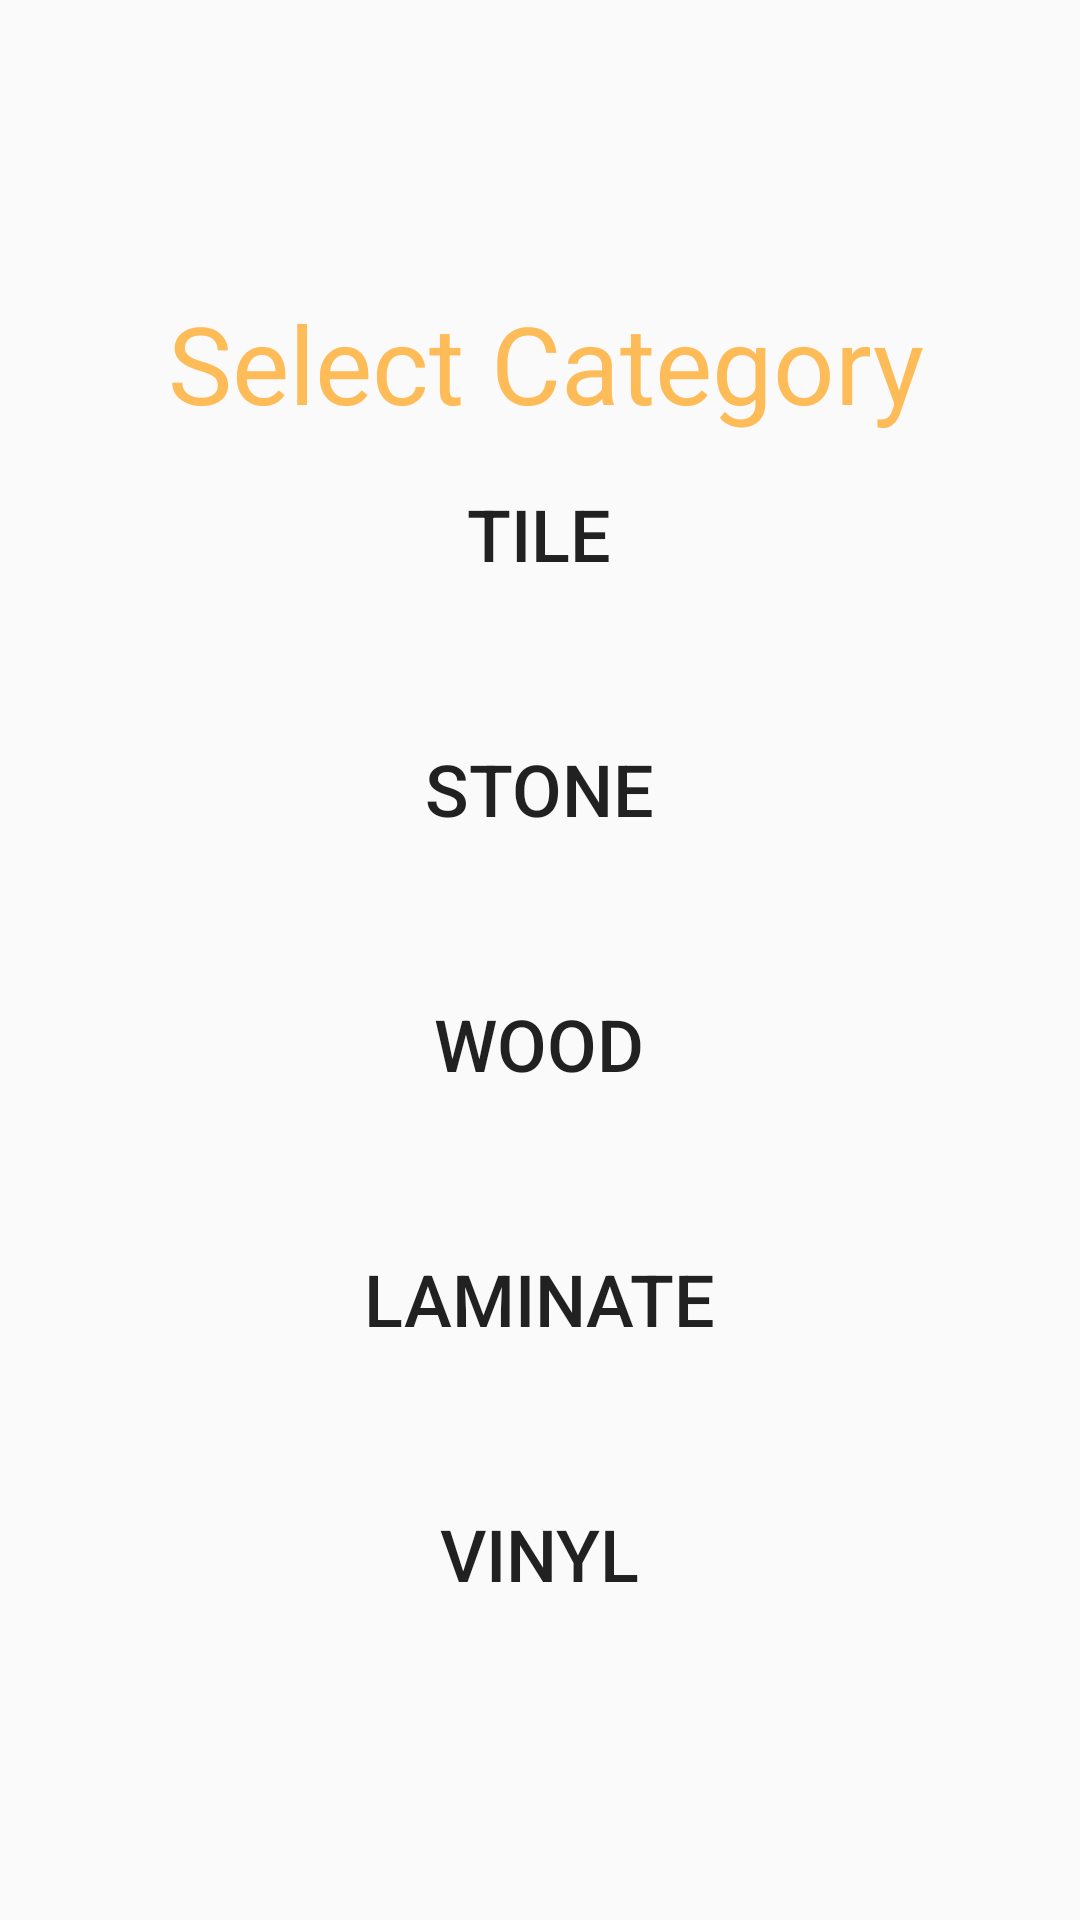

Layout XML and referenced resources for this Android screen:
<!-- AndroidManifest.xml: application theme Theme.FIM -->
<!-- res/layout/activity_category_selection2.xml -->
<?xml version="1.0" encoding="utf-8"?>
<androidx.constraintlayout.widget.ConstraintLayout xmlns:android="http://schemas.android.com/apk/res/android"
    xmlns:app="http://schemas.android.com/apk/res-auto"
    xmlns:tools="http://schemas.android.com/tools"
    android:layout_width="match_parent"
    android:layout_height="match_parent"
    tools:context=".SubcategorySelectionActivity">

    <TextView
        android:id="@+id/pickATile"
        android:layout_width="296dp"
        android:layout_height="47dp"
        android:layout_marginStart="56dp"
        android:text="Select Category"
        android:textColor="@color/heading_color"
        android:textSize="36sp"
        app:layout_constraintBottom_toBottomOf="parent"
        app:layout_constraintStart_toStartOf="parent"
        app:layout_constraintTop_toTopOf="parent"
        app:layout_constraintVertical_bias="0.163" />

    <Button
        android:id="@+id/tileButton"
        android:layout_width="334dp"
        android:layout_height="65dp"
        android:background="@drawable/round_btn"
        android:backgroundTint="@color/button_gray"
        android:text="Tile"
        android:textSize="24sp"
        app:layout_constraintBottom_toBottomOf="parent"
        app:layout_constraintEnd_toEndOf="parent"
        app:layout_constraintHorizontal_bias="0.493"
        app:layout_constraintStart_toStartOf="parent"
        app:layout_constraintTop_toTopOf="parent"
        app:layout_constraintVertical_bias="0.253" />

    <Button
        android:id="@+id/tileStone2"
        android:layout_width="334dp"
        android:layout_height="65dp"
        android:layout_marginTop="20dp"
        android:background="@drawable/round_btn"
        android:backgroundTint="@color/button_gray"
        android:text="Stone"
        android:textSize="24sp"
        app:layout_constraintEnd_toEndOf="parent"
        app:layout_constraintHorizontal_bias="0.493"
        app:layout_constraintStart_toStartOf="parent"
        app:layout_constraintTop_toBottomOf="@+id/tileButton" />

    <Button
        android:id="@+id/tileWood2"
        android:layout_width="334dp"
        android:layout_height="65dp"
        android:layout_marginTop="20dp"
        android:background="@drawable/round_btn"
        android:backgroundTint="@color/button_gray"
        android:text="Wood"
        android:textSize="24sp"
        app:layout_constraintEnd_toEndOf="parent"
        app:layout_constraintHorizontal_bias="0.493"
        app:layout_constraintStart_toStartOf="parent"
        app:layout_constraintTop_toBottomOf="@+id/tileStone2" />

    <Button
        android:id="@+id/tileVinyl2"
        android:layout_width="334dp"
        android:layout_height="65dp"
        android:layout_marginTop="20dp"
        android:background="@drawable/round_btn"
        android:backgroundTint="@color/button_gray"
        android:text="Vinyl"
        android:textSize="24sp"
        app:layout_constraintEnd_toEndOf="parent"
        app:layout_constraintHorizontal_bias="0.493"
        app:layout_constraintStart_toStartOf="parent"
        app:layout_constraintTop_toBottomOf="@+id/tileLaminate2" />

    <Button
        android:id="@+id/tileLaminate2"
        android:layout_width="334dp"
        android:layout_height="65dp"
        android:layout_marginTop="20dp"
        android:background="@drawable/round_btn"
        android:backgroundTint="@color/button_gray"
        android:text="Laminate"
        android:textSize="24sp"
        app:layout_constraintEnd_toEndOf="parent"
        app:layout_constraintHorizontal_bias="0.493"
        app:layout_constraintStart_toStartOf="parent"
        app:layout_constraintTop_toBottomOf="@+id/tileWood2" />

</androidx.constraintlayout.widget.ConstraintLayout>
<!-- resources referenced by this layout -->
<resources>
  <color name="button_gray">#E6E7E7</color>
  <color name="heading_color">#FEBC59</color>
  <style name="Theme.FIM" parent="Theme.AppCompat.Light.NoActionBar">
          
          <item name="colorPrimary">@color/purple_500</item>
          <item name="colorPrimaryVariant">@color/purple_700</item>
          <item name="colorOnPrimary">@color/white</item>
          
          <item name="colorSecondary">@color/teal_200</item>
          <item name="colorSecondaryVariant">@color/teal_700</item>
          <item name="colorOnSecondary">@color/black</item>
          
          <item name="android:statusBarColor">?attr/colorPrimaryVariant</item>
          
      </style>
  <color name="purple_500">#FF6200EE</color>
  <color name="purple_700">#FF3700B3</color>
  <color name="white">#FFFFFFFF</color>
  <color name="teal_200">#FF03DAC5</color>
  <color name="teal_700">#FF018786</color>
  <color name="black">#FF000000</color>
</resources>
